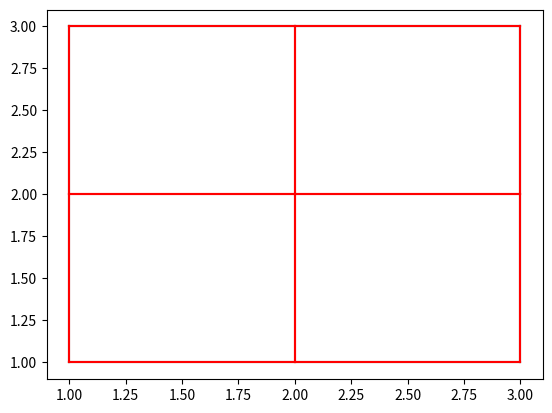

Generate this figure with matplotlib:
import matplotlib.pyplot as plt


class Vec2:
    def __init__(self, x, y):
        self.x = x
        self.y = y

    def __add__(self, other):
        x = self.x + other.x
        y = self.y + other.y
        return Vec2(x, y)

    def __sub__(self, other):
        x = self.x - other.x
        y = self.y - other.y
        return Vec2(x, y)


class Plane:
    def __init__(self, a, b):
        self.a = a
        self.b = b
        self.c = Vec2((a.x + b.x) / 2, (a.y + b.y) / 2)

    def corners(self):
        return [
            Vec2(self.a.x, self.a.y),
            Vec2(self.b.x, self.a.y),
            Vec2(self.b.x, self.b.y),
            Vec2(self.a.x, self.b.y),
        ]


ax = plt.axes()


def draw_plane(plane, color="black"):
    def draw_line(a, b):
        ax.plot([a.x, b.x], [a.y, b.y], color)

    pts = plane.corners()
    draw_line(pts[0], pts[1])
    draw_line(pts[1], pts[2])
    draw_line(pts[2], pts[3])
    draw_line(pts[3], pts[0])


plane = Plane(Vec2(3, 3), Vec2(1, 1))
draw_plane(plane)


def slice_line(a, b, n):
    d = (b - a) / n
    return [[a + (i * d), a + (i + 1) * d] for i in range(n)]


def slice_plane(p, nx, ny):
    return [
        Plane(Vec2(dx[0], dy[0]), Vec2(dx[1], dy[1]))
        for dy in slice_line(p.a.y, p.b.y, ny)
        for dx in slice_line(p.a.x, p.b.x, nx)
    ]



def tile_plane(plane, nx, ny):
    plane_list = []
    for dx in split_line(plane.a.x, plane.b.x, ny):
        for dy in split_line(plane.a.y, plane.b.y, ny):
            plane_list.append(Plane(Vec2(dx[0], dy[0]), Vec2(dx[1], dy[1])))
    return plane_list


for p in slice_plane(plane, 2, 2):
    draw_plane(p, "red")


plt.show()

